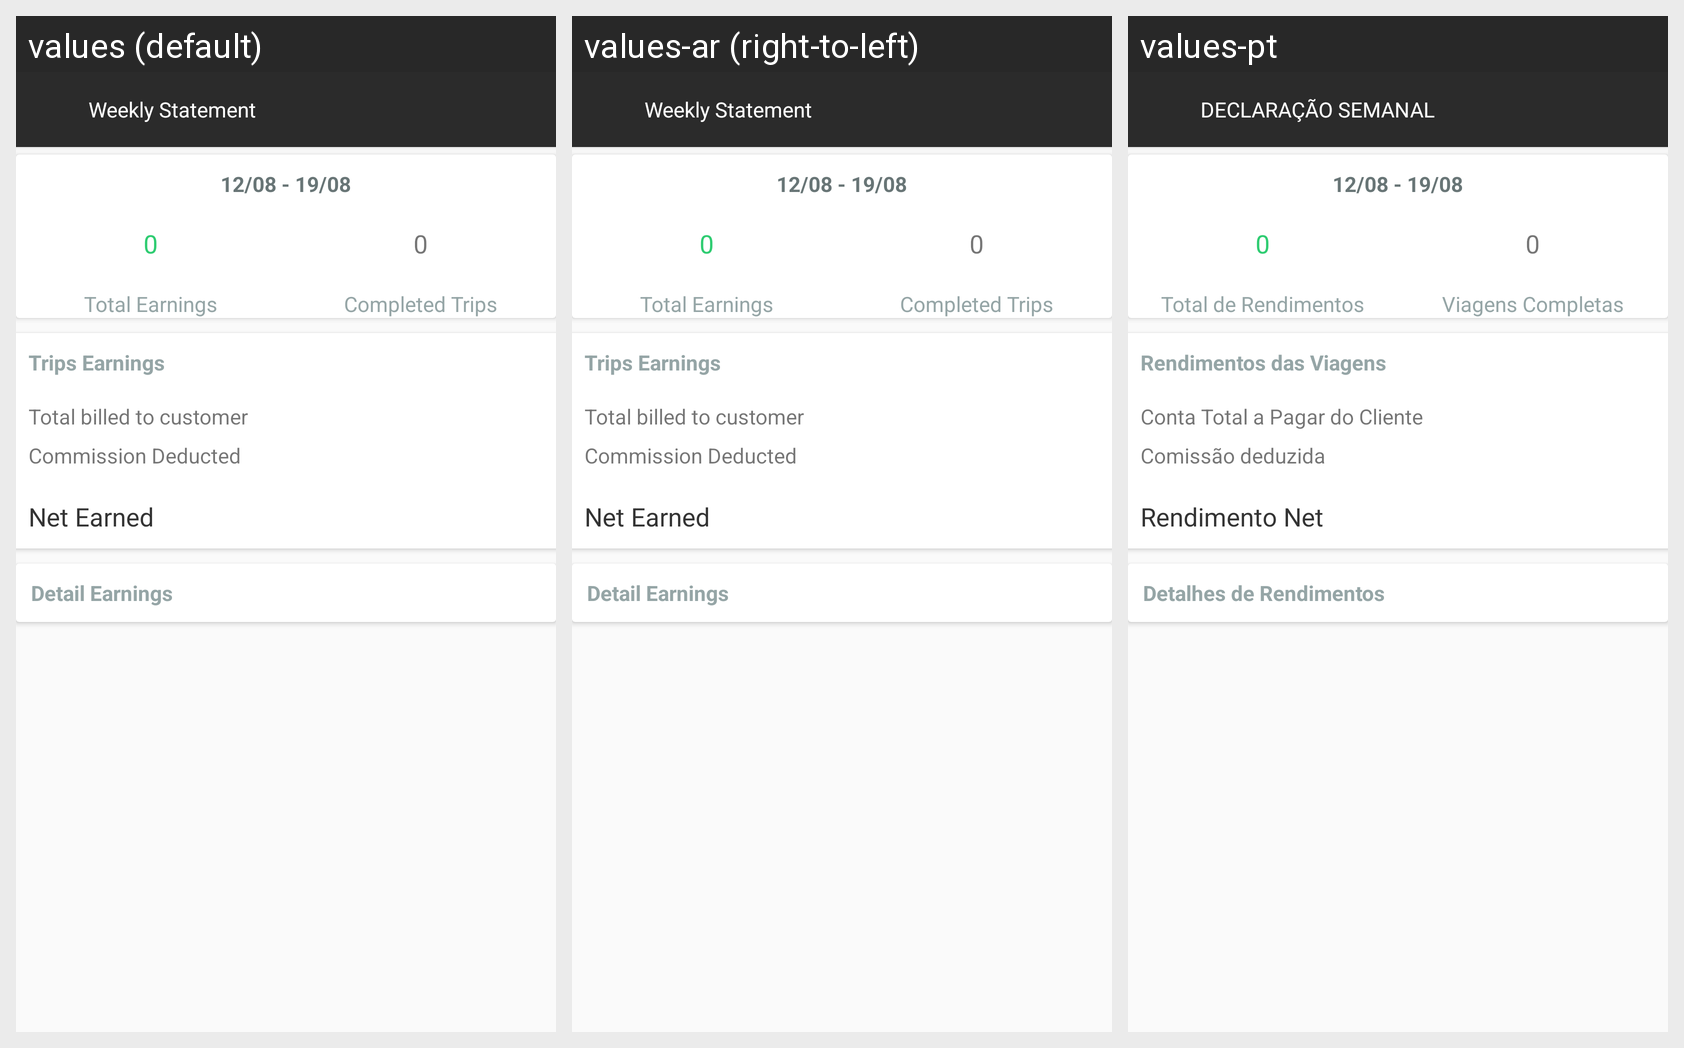

Here is an Android app screen in its default locale and in the app's own translations. Write out the translated-string differences for the strings that appear on this screen.
Android screen res/layout/activity_weekly_statement.xml rendered under 3 locales, left to right: values (default), values-ar (right-to-left), values-pt. Device: Nexus 5 (rendered at 1080×1920; each locale shown at half size, 540×960, under a caption strip naming it); theme AppTheme.
Strings drawn on this screen, with the default value and each locale's value (text and hints the layout hard-codes, and strings that could not be matched under every locale, appear in the picture but are not listed):

WEEKLY_STATEMENT_ACTIVITY__weekly_statement
  values: Weekly Statement
  values-ar: Weekly Statement
  values-pt: DECLARAÇÃO SEMANAL

WEEKLY_STATEMENT_ACTIVITY__total_earning
  values: Total Earnings
  values-ar: Total Earnings
  values-pt: Total de Rendimentos

WEEKLY_STATEMENT_ACTIVITY__completed_trips
  values: Completed Trips
  values-ar: Completed Trips
  values-pt: Viagens Completas

WEEKLY_STATEMENT_ACTIVITY__trips_earnings
  values: Trips Earnings
  values-ar: Trips Earnings
  values-pt: Rendimentos das Viagens

WEEKLY_STATEMENT_ACTIVITY__fare_earned
  values: Total billed to customer
  values-ar: Total billed to customer
  values-pt: Conta Total a Pagar do Cliente

WEEKLY_STATEMENT_ACTIVITY__taxi_fee
  values: Commission Deducted
  values-ar: Commission Deducted
  values-pt: Comissão deduzida

WEEKLY_STATEMENT_ACTIVITY__total_amount
  values: Net Earned
  values-ar: Net Earned
  values-pt: Rendimento Net

WEEKLY_STATEMENT_ACTIVITY__detail_earning
  values: Detail Earnings
  values-ar: Detail Earnings
  values-pt: Detalhes de Rendimentos
